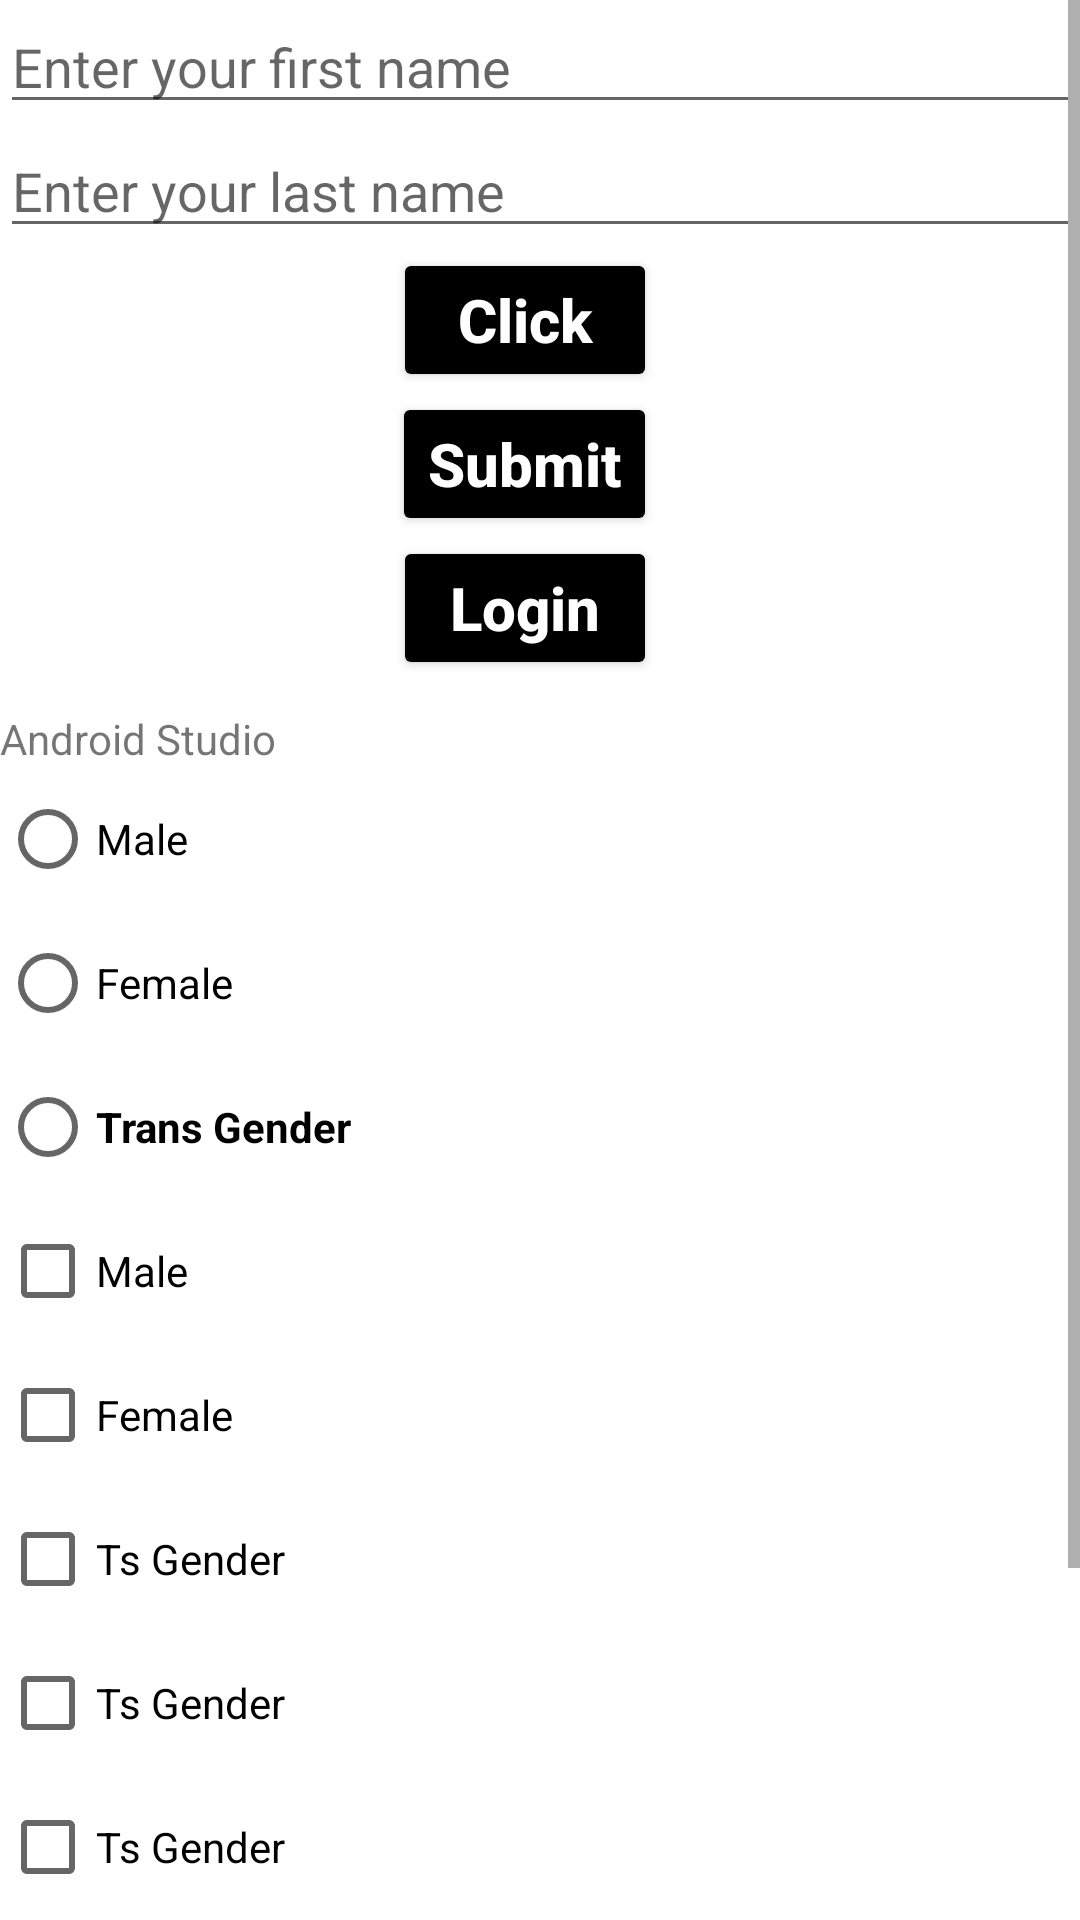

Here is an Android app screen rendered from its layout file. Give the layout XML and the strings, colors and styles it references.
<!-- AndroidManifest.xml: application theme Theme.AndroidConcept_TP_5 -->
<!-- res/layout/activity_first.xml -->
<?xml version="1.0" encoding="utf-8"?>
<ScrollView
    xmlns:android="http://schemas.android.com/apk/res/android"
    android:layout_width="match_parent"
    android:layout_height="match_parent">
<LinearLayout
    xmlns:android="http://schemas.android.com/apk/res/android"
    android:layout_width="match_parent"
    android:layout_height="match_parent"
    android:orientation="vertical">
    <EditText
        android:layout_width="match_parent"
        android:layout_height="wrap_content"
        android:id="@+id/et_input"
        android:hint="Enter your first name"
        android:inputType="phone"
        android:clickable="false"/>
    <EditText
        android:layout_width="match_parent"
        android:layout_height="wrap_content"
        android:id="@+id/et_lname"
        android:hint="Enter your last name"
        android:inputType="phone"
        android:clickable="false"/>

     <Button
         android:layout_width="wrap_content"
         android:layout_height="wrap_content"
         android:id="@+id/btn_click"
         android:text="Click"
         android:textAllCaps="false"
         android:textSize="@dimen/btn_txt_size"
         android:textColor="@color/white"
         android:textStyle="bold"
         android:backgroundTint="@color/black"
         android:layout_marginRight="5dp"
         android:layout_gravity="center_horizontal"
         android:layout_centerHorizontal="true"
         android:layout_alignParentBottom="true"
         />
    <Button
        android:layout_width="wrap_content"
        android:layout_height="wrap_content"
        android:id="@+id/btn_submit"
        android:text="Submit"
        android:textAllCaps="false"
        android:textSize="@dimen/btn_txt_size"
        android:textColor="@color/white"
        android:textStyle="bold"
        android:backgroundTint="@color/black"
        android:layout_marginRight="5dp"
        android:layout_gravity="center_horizontal"
        android:layout_centerHorizontal="true"
        android:layout_alignParentBottom="true"
        android:layout_toRightOf="@id/btn_click"
        />
    <Button
        android:layout_width="wrap_content"
        android:layout_height="wrap_content"
        android:id="@+id/btn_login"
        android:text="Login"
        android:textAllCaps="false"
        android:textSize="@dimen/btn_txt_size"
        android:textColor="@color/white"
        android:textStyle="bold"
        android:backgroundTint="@color/black"
        android:layout_marginRight="5dp"
        android:layout_gravity="center_horizontal"
        android:layout_centerHorizontal="true"
        android:layout_alignParentBottom="true"
        android:layout_toLeftOf="@id/btn_click"
        />

    <TextView
        android:layout_width="wrap_content"
        android:layout_height="wrap_content"
        android:id="@+id/tv_display"
        android:text="Android Studio"
        android:layout_below="@id/et_input"
        android:layout_centerHorizontal="true"
        android:layout_marginTop="10dp"/>

    <RadioGroup
        android:layout_width="match_parent"
        android:layout_height="wrap_content"
        android:id="@+id/rg_gender"
        android:layout_below="@id/tv_display">
        <RadioButton
            android:layout_width="wrap_content"
            android:layout_height="wrap_content"
            android:id="@+id/rb_male"
            android:text="Male"
            />
        <RadioButton
            android:layout_width="wrap_content"
            android:layout_height="wrap_content"
            android:id="@+id/rb_female"
            android:text="Female"
            />
        <RadioButton
            android:layout_width="wrap_content"
            android:layout_height="wrap_content"
            android:id="@+id/rb_transgender"
            android:text="Trans Gender"
            android:textStyle="bold"
            />
    </RadioGroup>

    <CheckBox
        android:layout_width="wrap_content"
        android:layout_height="wrap_content"
        android:id="@+id/cb_male"
        android:layout_below="@id/rg_gender"
        android:text="Male"/>
    <CheckBox
        android:layout_width="wrap_content"
        android:layout_height="wrap_content"
        android:id="@+id/cb_female"
        android:layout_below="@id/cb_male"
        android:text="Female"/>
    <CheckBox
        android:layout_width="wrap_content"
        android:layout_height="wrap_content"
        android:id="@+id/cb_ts_gender"
        android:layout_below="@id/cb_female"
        android:text="Ts Gender"/>
    <CheckBox
        android:layout_width="wrap_content"
        android:layout_height="wrap_content"
        android:id="@+id/cb_ts_gender2"
        android:layout_below="@id/cb_female"
        android:text="Ts Gender"/>
    <CheckBox
        android:layout_width="wrap_content"
        android:layout_height="wrap_content"
        android:id="@+id/cb_ts_gender3"
        android:layout_below="@id/cb_female"
        android:text="Ts Gender"/>
    <CheckBox
        android:layout_width="wrap_content"
        android:layout_height="wrap_content"
        android:id="@+id/cb_ts_gender4"
        android:layout_below="@id/cb_female"
        android:text="Ts Gender"/>
    <CheckBox
        android:layout_width="wrap_content"
        android:layout_height="wrap_content"
        android:id="@+id/cb_ts_gender5"
        android:layout_below="@id/cb_female"
        android:text="Ts Gender"/>
    <CheckBox
        android:layout_width="wrap_content"
        android:layout_height="wrap_content"
        android:id="@+id/cb_ts_gender6"
        android:layout_below="@id/cb_female"
        android:text="Ts Gender"/>
</LinearLayout>
</ScrollView>
<!-- resources referenced by this layout -->
<resources>
  <color name="black">#FF000000</color>
  <color name="white">#FFFFFFFF</color>
  <dimen name="btn_txt_size">20sp</dimen>.
  <style name="Theme.AndroidConcept_TP_5" parent="Theme.MaterialComponents.DayNight.DarkActionBar">
          
          <item name="colorPrimary">@color/purple_500</item>
          <item name="colorPrimaryVariant">@color/purple_700</item>
          <item name="colorOnPrimary">@color/white</item>
          
          <item name="colorSecondary">@color/teal_200</item>
          <item name="colorSecondaryVariant">@color/teal_700</item>
          <item name="colorOnSecondary">@color/black</item>
          
          <item name="android:statusBarColor">?attr/colorPrimaryVariant</item>
          
      </style>
  <color name="purple_500">#FF6200EE</color>
  <color name="purple_700">#FF3700B3</color>
  <color name="teal_200">#FF03DAC5</color>
  <color name="teal_700">#FF018786</color>
</resources>
